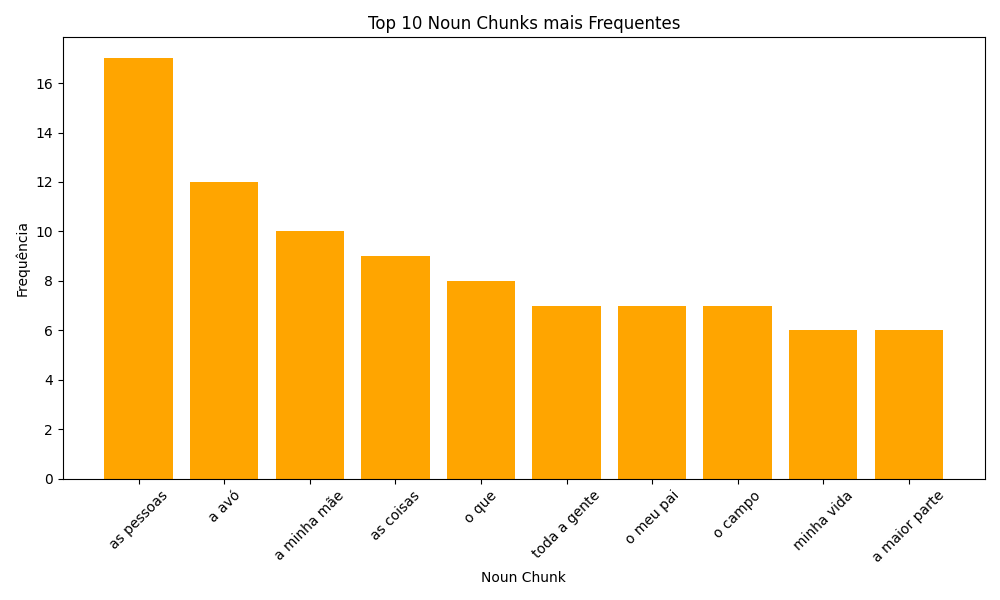

Data behind this chart, as committed beside it:
Noun Chunk, Frequência
as pessoas, 17
a avó, 12
a minha mãe, 10
as coisas, 9
o que, 8
toda a gente, 7
o meu pai, 7
o campo, 7
minha vida, 6
a maior parte, 6
um bocadinho, 6
a tua avó, 6
a praia, 5
a tunísia, 5
o avô, 5
o milho, 4
uma série, 4
a casa, 4
um ano, 4
o porto, 4
12 euros, 4
o lobito, 4
muita gente, 4
as senhoras, 3
a gente, 3
e o, 3
outra vez, 3
as raparigas, 3
teu avô, 3
alguma coisa, 3
um balcão, 3
muita coragem, 3
a cidade, 3
a transferência, 3
o teu avô, 3
silva porto, 3
algumas coisas, 2
o meu avô, 2
uma parte, 2
todos os anos, 2
a diferença, 2
os deveres, 2
o avó, 2
o pão, 2
tanta gente, 2
mais de 20 cêntimos, 2
um dia, 2
o trabalho, 2
a memória mais antiga, 2
qualquer coisa, 2
os rapazes, 2
alguma tarefa, 2
a casca, 2
no campo, 2
as espigas, 2
meu pai, 2
mais de 20 cm, 2
foi o meu pai, 2
os camarões, 2
o leite, 2
... 830 more rows
